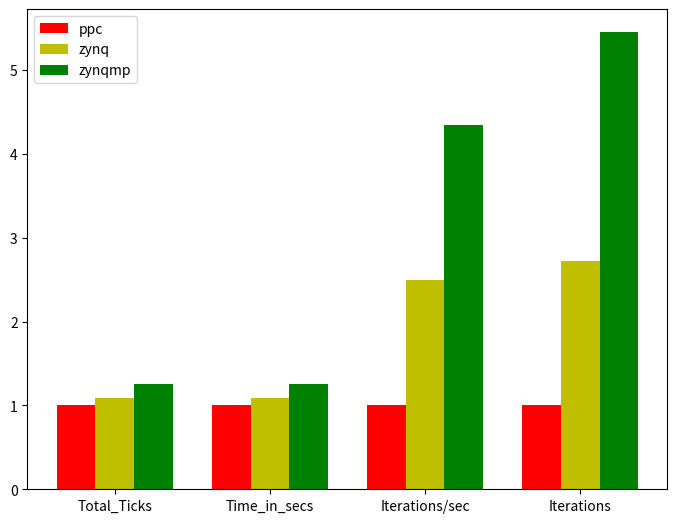

Generate this figure with matplotlib:
''' 

____  _
/ ___|| |__  _ __ ___ _   _  __ _ ___
\___ \| '_ \| '__/ _ \ | | |/ _` / __|
 ___) | | | | | |  __/ |_| | (_| \__ \
|____/|_| |_|_|  \___|\__, |\__,_|___/
                      |___/
'''


import numpy as np
import matplotlib.pyplot as plt
from matplotlib.ticker import MaxNLocator
from matplotlib import ticker


# list - ideally should be dictionary - Total ticks, Time in seconds, Iterations/sec, Iterations
ppc = {'Total Ticks': 12444, 'Time in Seconds' :  12.444000, 'Iterations/sec': 883.960141,'Iterations': 11000}
zynq = {'Total Ticks':13576, 'Time in Seconds' :  13.576000, 'Iterations/sec': 2209.781968,'Iterations': 30000}
zynqmp = {'Total Ticks': 15618, 'Time in Seconds' : 15.618000, 'Iterations/sec': 3841.721091, 'Iterations': 60000}
ppc_parameters = list(ppc.values())
zynq_parameters = list(zynq.values())
zyqmp_parameters = list(zynqmp.values())

base_total_ticks = ppc['Total Ticks']
base_time_in_seconds=ppc['Time in Seconds']
base_iterations_per_sec=ppc['Iterations/sec']
base_iterations=ppc['Iterations']

print(base_total_ticks)
base_values = [base_total_ticks,base_time_in_seconds,base_iterations_per_sec, base_iterations]

for i in range(0,4):
    ppc_parameters[i] = (ppc_parameters[i]/base_values[i])
    zynq_parameters[i] = (zynq_parameters[i]/base_values[i])
    zyqmp_parameters[i] =  (zyqmp_parameters[i]/base_values[i])
    
print('ppc parameters')
print(ppc_parameters) 

print('zynq parameters')
print(zynq_parameters)

print('zynqmp_parameters')
print(zyqmp_parameters)
#ppc_parameters= [12444,12.444000,883.960141,11000]
#zynq_parameters=[13576,13.576000,2209.781968,30000]
#zynqmp_parameters=[13576,13.576000,2209.781968,30000]

data = [ ppc_parameters, zynq_parameters, zyqmp_parameters] 
print(data)
X = np.arange(4)
fig = plt.figure()
ax = fig.add_axes([0,0,1,1])
ax.set_xticks(np.linspace(0.25,3.25,4))
labels = ['Total_Ticks', 'Time_in_secs', 'Iterations/sec', 'Iterations']
ax.bar(X + 0.00, data[0], color = 'r', width = 0.25)
ax.bar(X + 0.25, data[1], color = 'y', width = 0.25)
ax.bar(X + 0.50, data[2], color = 'g', width = 0.25)
# save the figure
ax.legend(labels=['ppc', 'zynq','zynqmp'])
ax.set_xticklabels(labels)
plt.savefig('plot.png', dpi=300, bbox_inches='tight')
